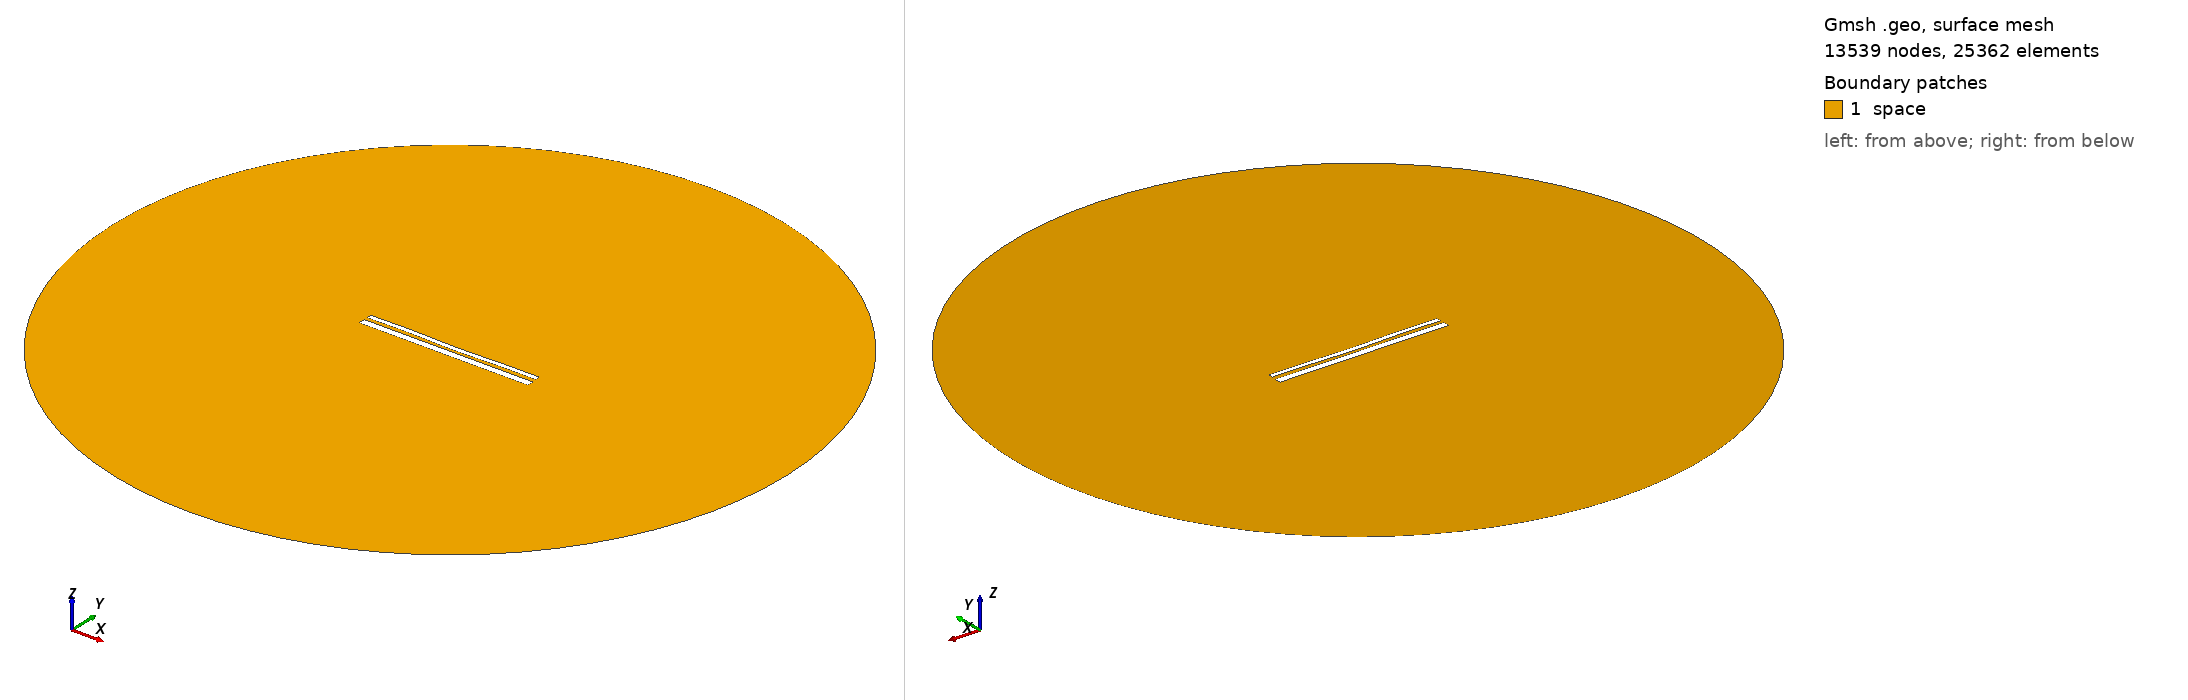

Gmsh geometry script, surface-meshed: 13539 nodes, 25362 surface elements. Boundary patches (legend numbers): 1 space. Left view from above one corner, right view from below the opposite corner. Legend entries are the model's physical surfaces. The drawing asked Gmsh for element sizes between 1% and 20% of the model's largest extent; the script's own settings can give other sizes.

=== 12895.geo (drawn) ===
//---------------------------------------
// Geometry kernel
//---------------------------------------

SetFactory("OpenCASCADE");



//---------------------------------------
// Parameters of the geometry
//---------------------------------------

// Overetch of the upper plate
overetch = 0.5;

// Distance between the plates
distance = 1.5;

// Discretization over the x axis (for the deformation)
nx = 50; 

// Length of the plate
L = 100 - overetch; 

// Number of modes
n = 4; 

// 1st mode coefficient
coeff(1) = 0.07499999999999998;
beta(1) = 0.596864 * 3.1415926535 / L;

// 2nd mode coefficient
coeff(2) = -0.15;
beta(2) = 1.49418 * 3.1415926535 / L;

// 3rd mode coefficient
coeff(3) = 0.07499999999999998;
beta(3) = 2.50025 * 3.1415926535 / L;

// 4th mode coefficient
coeff(4) = 0.15;
beta(4) = 3.49999 * 3.1415926535 / L;



//---------------------------------------
// Upper plate (deformed rectangle)
//---------------------------------------

// Coordiantes of the upper plate
xmin = -50;
xmax = 50 - overetch;

// Height of the upper plate
yheight = 4 - 2 * overetch;

// Indexes of the points
UpperID[] = {};
LowerID[] = {};
LeftID[] = {};
RightID[] = {};

// Point index
p = 1;

// Horizontal edges
For i In {1:nx}
    x = xmin + (i-1)*(xmax - xmin)/(nx-1);

    y_bottom = distance / 2 + overetch;
    For j In {1:n}
        C = (Cosh(beta(j)*L) + Cos(beta(j)*L)) / (Sinh(beta(j)*L) + Sin(beta(j)*L));
        y_bottom  = y_bottom + coeff(j) * (Cosh(beta(j)*(x+50)) - Cos(beta(j)*(x+50)) - C * (Sinh(beta(j)*(x+50)) - Sin(beta(j)*(x+50))));
    EndFor

    y_top = y_bottom + yheight;

    Point(p) = {x, y_top, 0, 1.0};
    UpperID[i] = p;
    p = p + 1;

    Point(p) = {x, y_bottom, 0, 1.0};
    LowerID[i] = p;
    p = p + 1;
EndFor

// Create point lists
UpperPts[] = {}; LowerPts[] = {};
For i In {1:nx}
  UpperPts[] += {UpperID[i]};
  LowerPts[] += {LowerID[i]};
EndFor

// Build splines
Spline(1) = {UpperPts[]};
Spline(2) = {LowerPts[]};
Line(3) = {LowerPts[nx-1], UpperPts[nx-1]};
Line(4) = {LowerPts[0], UpperPts[0]};

// Build the plane surface
Curve Loop(1) = {2, 3, -1, -4};
Plane Surface(1) = {1};



//---------------------------------------
// Lower plate (rectangle)
//---------------------------------------

// Vertices
Point(1001) = {-50, -1, 0, 1.0};
Point(1002) = { 50, -1, 0, 1.0};
Point(1003) = { 50,  -5, 0, 1.0};
Point(1004) = {-50,  -5, 0, 1.0};

// Edges
Line(5) = {1001, 1002};
Line(6) = {1002, 1003};
Line(7) = {1003, 1004};
Line(8) = {1004, 1001};

// Plane surface
Line Loop(2) = {5, 6, 7, 8};
Plane Surface(2) = {2}; 



//---------------------------------------
// Outer (fictious) boundary
//---------------------------------------

// Points
Point(1005) = {0, 0, 0};       // Center
Point(1006) = {200, 0, 0};     // Start point
Point(1007) = {0, 200, 0};     // 90 degrees
Point(1008) = {-200, 0, 0};    // 180 degrees
Point(1009) = {0, -200, 0};    // 270 degrees

// Circle arcs (each needs start, center, end)
Circle(9) = {1006, 1005, 1007};
Circle(10) = {1007, 1005, 1008};
Circle(11) = {1008, 1005, 1009};
Circle(12) = {1009, 1005, 1006};

// Plane surface for the entire domain
Curve Loop(3) = {9, 10, 11, 12};
Surface(3) = {3};

// Subtract the plates from the whole domain to obtain the actual domain where we want to solve the equations
BooleanDifference{ Surface{3}; Delete; }{ Surface{1}; Surface{2}; Delete; }




//---------------------------------------
// Transfinite Lines/Curves
//---------------------------------------

// Set the number of points on the boundaries
r = 7;

// Plates
Transfinite Curve {1, 2} = 50*r Using Progression 1;
Transfinite Curve {3, 4} = 2*r Using Progression 1;
Transfinite Line {5, 7} = 50*r Using Progression 1;
Transfinite Line {6, 8} = 2*r Using Progression 1;

// Outer boundary
Transfinite Line {9, 10, 11, 12} = 20 Using Progression 1;



//---------------------------------------
// Physical groups
//---------------------------------------                

// Physical curves (boundaries)
Physical Line("force_segment", 10) = {2};
Physical Line("upper_plate", 11) = {1, 3, 4};
Physical Line("lower_plate", 12) = {5, 6, 7, 8};
Physical Line("boundary", 20) = {9, 10, 11, 12};

// Physical Surfaces
Physical Surface("space", 30) = {3};



//---------------------------------------
// 6. Generate the Mesh
//---------------------------------------

// 2D mesh generation
Mesh 2;
